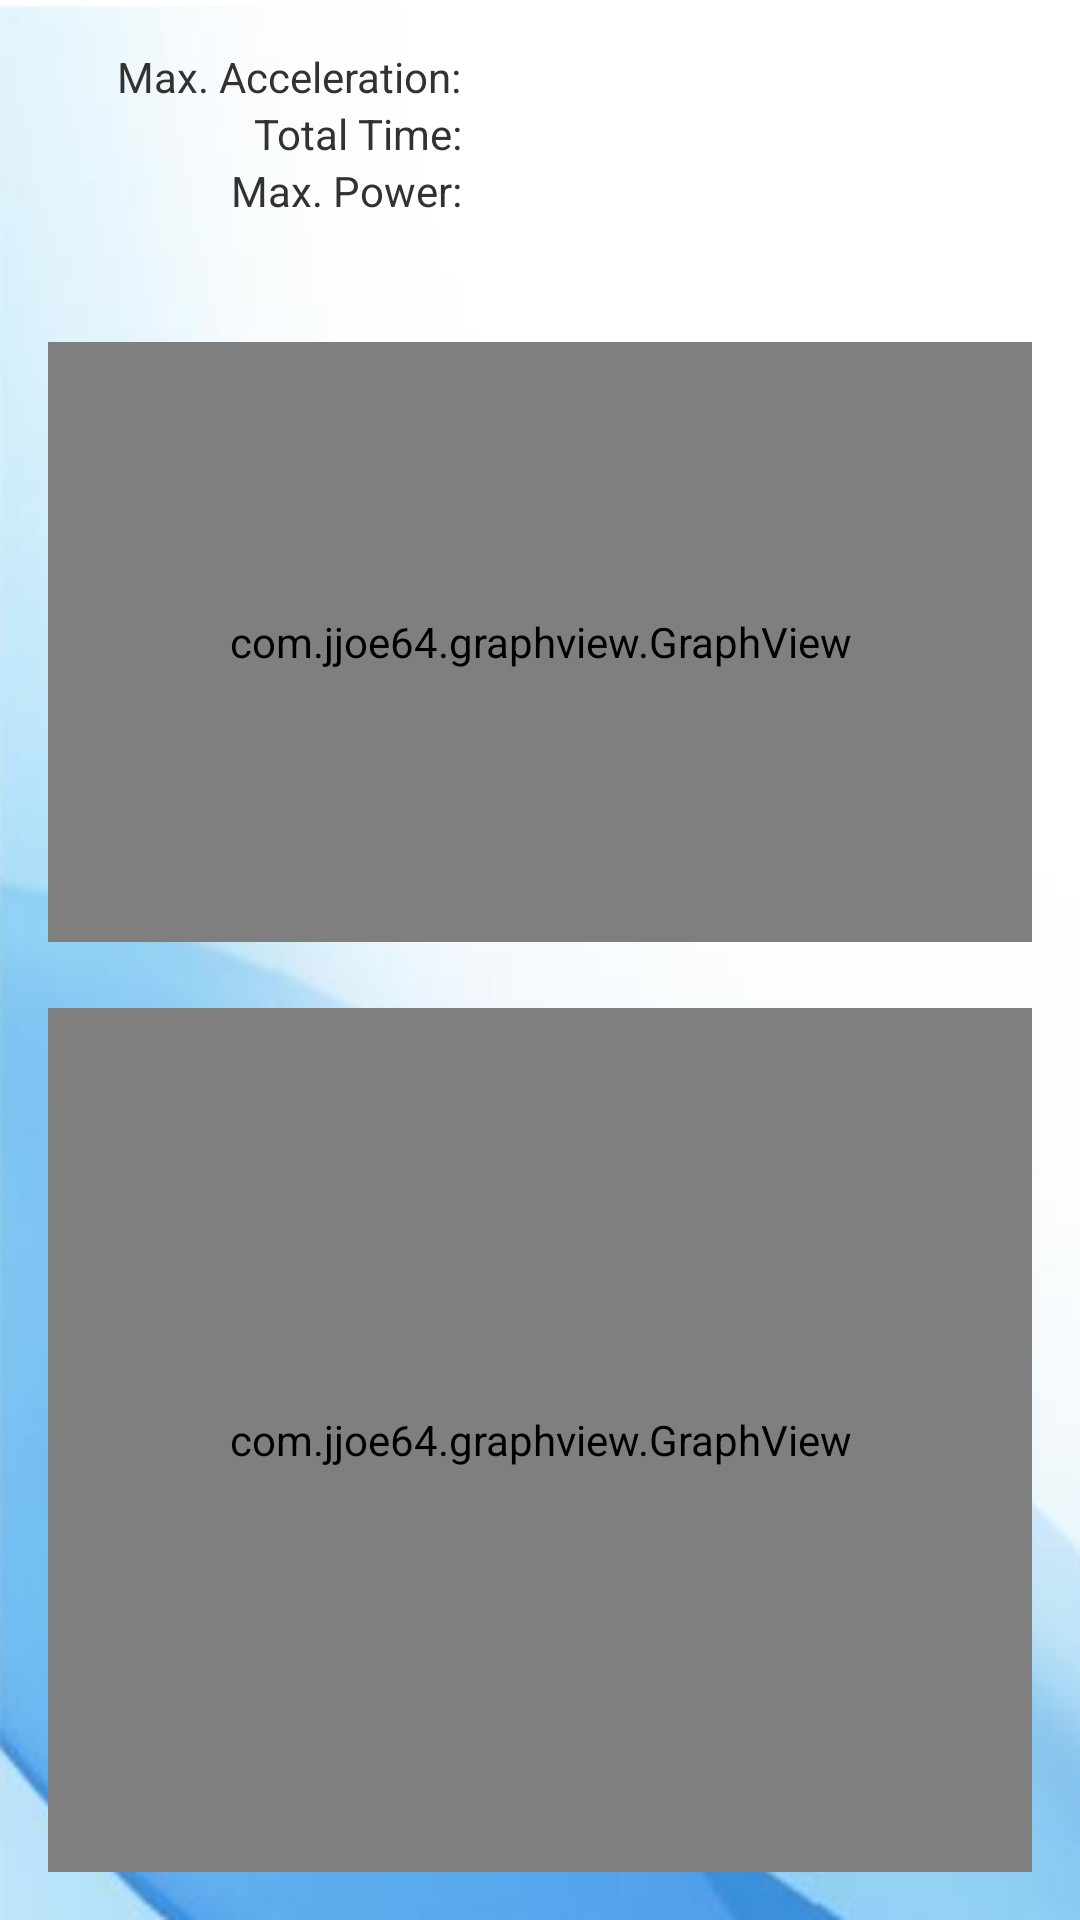

Layout XML and referenced resources for this Android screen:
<!-- AndroidManifest.xml: application theme android:Theme.Holo.Light -->
<!-- res/layout/fragment_summary.xml -->
<RelativeLayout xmlns:android="http://schemas.android.com/apk/res/android"
    xmlns:tools="http://schemas.android.com/tools"
    android:layout_width="match_parent"
    android:layout_height="match_parent"
    android:background="@drawable/bga"
    android:paddingBottom="@dimen/activity_vertical_margin"
    android:paddingLeft="@dimen/activity_horizontal_margin"
    android:paddingRight="@dimen/activity_horizontal_margin"
    android:paddingTop="@dimen/activity_vertical_margin"
    tools:context="com.example.android.effectivenavigation.ui.SummaryActivityFragment">


    <com.jjoe64.graphview.GraphView
        android:id="@+id/summarygraph"
        android:layout_width="match_parent"
        android:layout_height="200dip"
        android:layout_alignParentRight="true"
        android:layout_below="@+id/textView11"
        android:layout_marginTop="41dp" />

    <com.jjoe64.graphview.GraphView
        android:id="@+id/summarygraph2"
        android:layout_width="match_parent"
        android:layout_height="100dip"
        android:layout_marginTop="22dp"
        android:layout_below="@+id/summarygraph"
        android:layout_alignParentLeft="true"
        android:layout_alignParentBottom="true"
        android:background="@drawable/h1" />



    <TextView
        android:id="@+id/textView9"
        android:layout_width="wrap_content"
        android:layout_height="wrap_content"
        android:layout_alignParentLeft="true"
        android:layout_alignParentTop="true"
        android:layout_marginLeft="23dp"
        android:text="Max. Acceleration:"
        android:textAppearance="?android:attr/textAppearanceSmall" />

    <TextView
        android:id="@+id/textView10"
        android:layout_width="wrap_content"
        android:layout_height="wrap_content"
        android:layout_alignRight="@+id/textView9"
        android:layout_below="@+id/textView9"
        android:text="Total Time:"
        android:textAppearance="?android:attr/textAppearanceSmall" />

    <TextView
        android:id="@+id/textView11"
        android:layout_width="wrap_content"
        android:layout_height="wrap_content"
        android:layout_alignRight="@+id/textView10"
        android:layout_below="@+id/textView10"
        android:text="Max. Power:"
        android:textAppearance="?android:attr/textAppearanceSmall" />

    <TextView
        android:layout_width="wrap_content"
        android:layout_height="wrap_content"
        android:textAppearance="?android:attr/textAppearanceSmall"
        android:id="@+id/textmaxacc"
        android:layout_above="@+id/textView10"
        android:layout_toRightOf="@+id/textView9"
        android:layout_marginLeft="29dp" />

    <TextView
        android:layout_width="wrap_content"
        android:layout_height="wrap_content"
        android:textAppearance="?android:attr/textAppearanceSmall"
        android:id="@+id/texttotaltime"
        android:layout_alignBottom="@+id/textView10"
        android:layout_alignLeft="@+id/textmaxacc" />

    <TextView
        android:layout_width="wrap_content"
        android:layout_height="wrap_content"
        android:textAppearance="?android:attr/textAppearanceSmall"
        android:id="@+id/textmaxpow"
        android:layout_alignTop="@+id/textView11"
        android:layout_alignLeft="@+id/texttotaltime" />


</RelativeLayout>
<!-- resources referenced by this layout -->
<resources>
  <dimen name="activity_horizontal_margin">16dp</dimen>
  <dimen name="activity_vertical_margin">16dp</dimen>
  <!-- drawable bga: png bitmap (drawable, 72062 bytes) -->
</resources>
